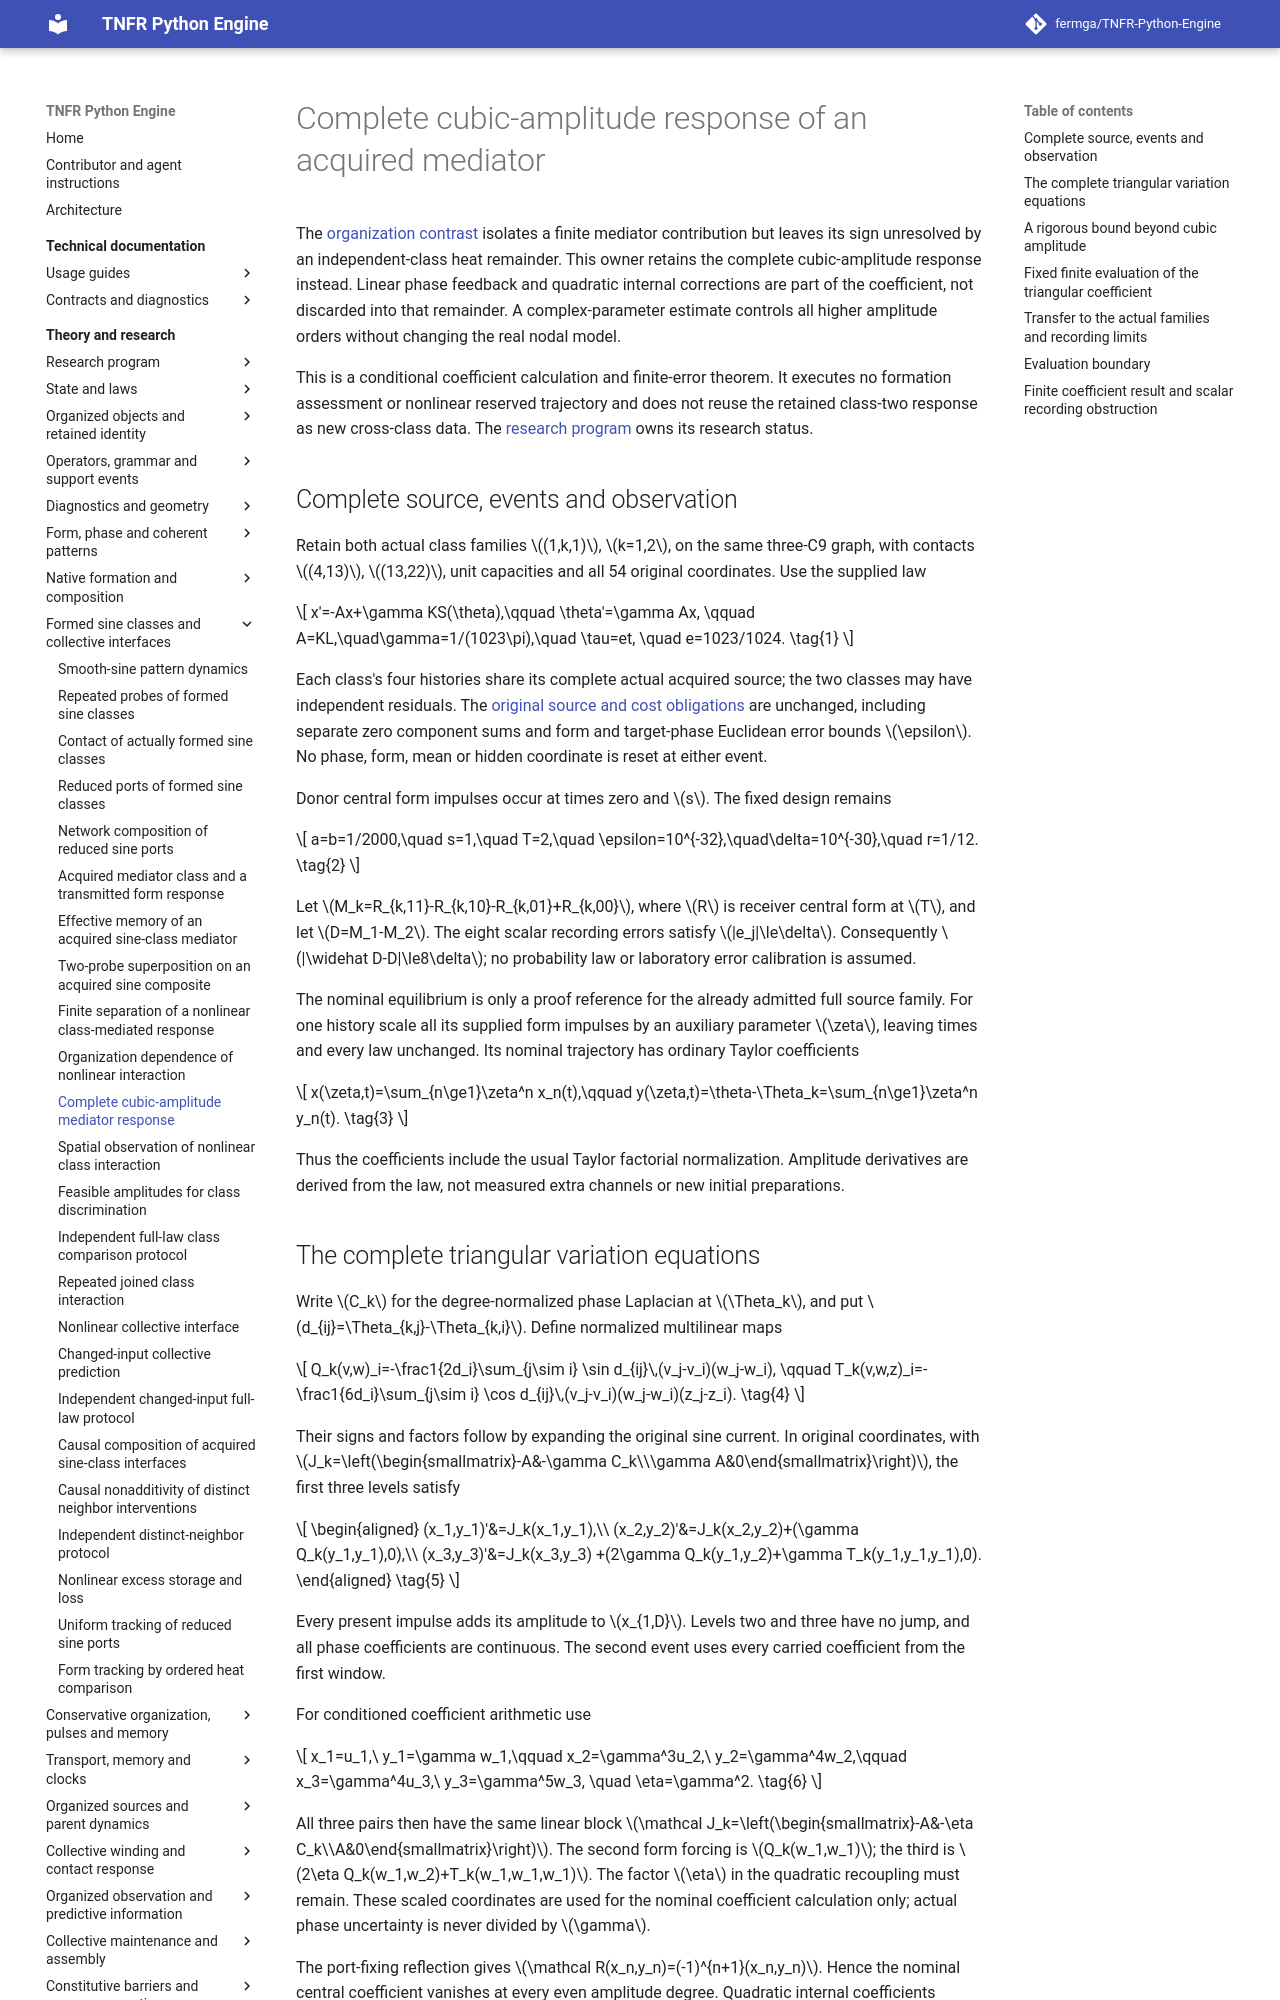

repository: fermga/TNFR-Python-Engine · page: theory/nodal/SINE_CLASS_CUBIC_RESPONSE/index.html · generator: mkdocs

# Complete cubic-amplitude response of an acquired mediator

<a id="sine-class-cubic-response"></a>

The [organization contrast](SINE_CLASS_NONLINEAR_ORGANIZATION.md#sine-nonlinear-organization-unresolved)
isolates a finite mediator contribution but leaves its sign unresolved by
an independent-class heat remainder. This owner retains the complete
cubic-amplitude response instead. Linear phase feedback and quadratic
internal corrections are part of the coefficient, not discarded into that
remainder. A complex-parameter estimate controls all higher amplitude
orders without changing the real nodal model.

This is a conditional coefficient calculation and finite-error theorem.
It executes no formation assessment or nonlinear reserved trajectory and
does not reuse the retained class-two response as new cross-class data.
The [research program](../RESEARCH_PROGRAM.md#research-current-question)
owns its research status.

<a id="sine-cubic-source-and-observer"></a>
## Complete source, events and observation

Retain both actual class families \((1,k,1)\), \(k=1,2\), on the
same three-C9 graph, with contacts \((4,13)\), \((13,22)\), unit
capacities and all 54 original coordinates. Use the supplied law
\[
 x'=-Ax+\gamma KS(\theta),\qquad \theta'=\gamma Ax,
 \qquad A=KL,\quad\gamma=1/(1023\pi),\quad \tau=et,
 \quad e=1023/1024.
 \tag{1}
\]
Each class's four histories share its complete actual acquired source;
the two classes may have independent residuals. The
[original source and cost obligations](SINE_CLASS_NONLINEAR_ORGANIZATION.md#sine-nonlinear-organization-source)
are unchanged, including separate zero component sums and form and
target-phase Euclidean error bounds \(\epsilon\). No phase, form,
mean or hidden coordinate is reset at either event.

Donor central form impulses occur at times zero and \(s\). The fixed
design remains
\[
 a=b=1/2000,\quad s=1,\quad T=2,\quad
 \epsilon=10^{-32},\quad\delta=10^{-30},\quad r=1/12.
 \tag{2}
\]
Let \(M_k=R_{k,11}-R_{k,10}-R_{k,01}+R_{k,00}\), where \(R\)
is receiver central form at \(T\), and let \(D=M_1-M_2\).
The eight scalar recording errors satisfy \(|e_j|\le\delta\).
Consequently \(|\widehat D-D|\le8\delta\); no probability law or
laboratory error calibration is assumed.

The nominal equilibrium is only a proof reference for the already
admitted full source family. For one history scale all its supplied form
impulses by an auxiliary parameter \(\zeta\), leaving times and every
law unchanged. Its nominal trajectory has ordinary Taylor coefficients
\[
 x(\zeta,t)=\sum_{n\ge1}\zeta^n x_n(t),\qquad
 y(\zeta,t)=\theta-\Theta_k=\sum_{n\ge1}\zeta^n y_n(t).
 \tag{3}
\]
Thus the coefficients include the usual Taylor factorial normalization.
Amplitude derivatives are derived from the law, not measured extra
channels or new initial preparations.

<a id="sine-cubic-triangular-variation"></a>
